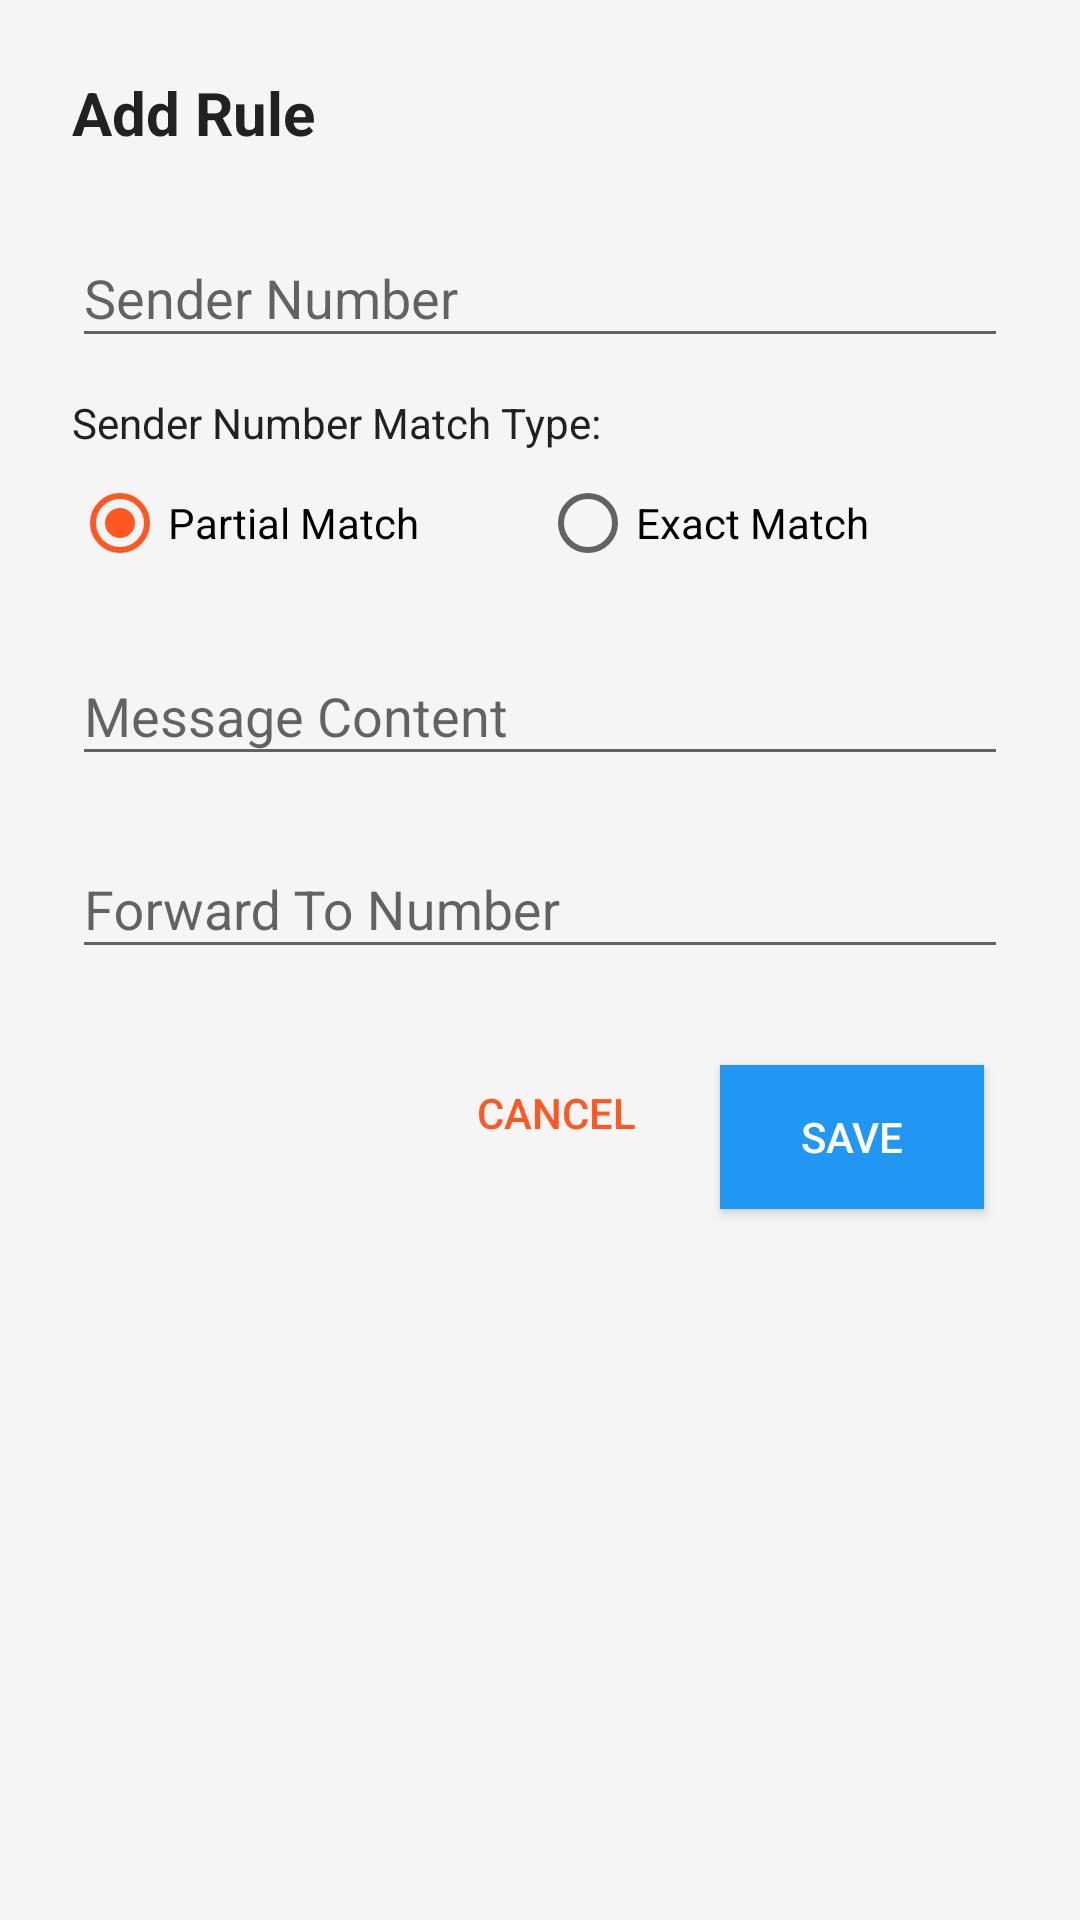

Produce the Android XML layout that renders to this screen, including the resource entries it uses.
<!-- AndroidManifest.xml: application theme AppTheme -->
<!-- res/layout/dialog_add_rule.xml -->
<?xml version="1.0" encoding="utf-8"?>
<LinearLayout xmlns:android="http://schemas.android.com/apk/res/android"
    android:layout_width="match_parent"
    android:layout_height="wrap_content"
    android:orientation="vertical"
    android:padding="24dp">

    <TextView
        android:id="@+id/tvDialogTitle"
        android:layout_width="match_parent"
        android:layout_height="wrap_content"
        android:text="@string/add_rule"
        android:textColor="@color/text_primary"
        android:textSize="20sp"
        android:textStyle="bold"
        android:layout_marginBottom="16dp" />

    
    <com.google.android.material.textfield.TextInputLayout
        android:layout_width="match_parent"
        android:layout_height="wrap_content"
        android:layout_marginBottom="12dp"
        android:hint="@string/sender_number">

        <com.google.android.material.textfield.TextInputEditText
            android:id="@+id/etSenderNumber"
            android:layout_width="match_parent"
            android:layout_height="wrap_content"
            android:inputType="phone" />

    </com.google.android.material.textfield.TextInputLayout>

    
    <TextView
        android:layout_width="match_parent"
        android:layout_height="wrap_content"
        android:text="Sender Number Match Type:"
        android:textColor="@color/text_primary"
        android:textSize="14sp"
        android:layout_marginBottom="8dp" />

    <RadioGroup
        android:id="@+id/rgSenderMatchType"
        android:layout_width="match_parent"
        android:layout_height="wrap_content"
        android:orientation="horizontal"
        android:layout_marginBottom="16dp">

        <RadioButton
            android:id="@+id/rbSenderPartial"
            android:layout_width="0dp"
            android:layout_height="wrap_content"
            android:layout_weight="1"
            android:text="@string/partial_match"
            android:checked="true" />

        <RadioButton
            android:id="@+id/rbSenderExact"
            android:layout_width="0dp"
            android:layout_height="wrap_content"
            android:layout_weight="1"
            android:text="@string/exact_match" />

    </RadioGroup>

    
    <com.google.android.material.textfield.TextInputLayout
        android:layout_width="match_parent"
        android:layout_height="wrap_content"
        android:layout_marginBottom="12dp"
        android:hint="@string/message_content">

        <com.google.android.material.textfield.TextInputEditText
            android:id="@+id/etMessageContent"
            android:layout_width="match_parent"
            android:layout_height="wrap_content"
            android:inputType="textMultiLine"
            android:maxLines="3" />

    </com.google.android.material.textfield.TextInputLayout>

    
    <com.google.android.material.textfield.TextInputLayout
        android:layout_width="match_parent"
        android:layout_height="wrap_content"
        android:layout_marginBottom="24dp"
        android:hint="@string/forward_to_number">

        <com.google.android.material.textfield.TextInputEditText
            android:id="@+id/etForwardToNumber"
            android:layout_width="match_parent"
            android:layout_height="wrap_content"
            android:inputType="phone" />

    </com.google.android.material.textfield.TextInputLayout>

    
    <LinearLayout
        android:layout_width="match_parent"
        android:layout_height="wrap_content"
        android:orientation="horizontal"
        android:gravity="end">

        <Button
            android:id="@+id/btnCancel"
            android:layout_width="wrap_content"
            android:layout_height="wrap_content"
            android:text="@string/cancel"
            android:layout_marginEnd="8dp"
            style="?android:attr/buttonBarButtonStyle" />

        <Button
            android:id="@+id/btnSave"
            android:layout_width="wrap_content"
            android:layout_height="wrap_content"
            android:text="@string/save"
            style="@style/ButtonStyle" />

    </LinearLayout>

</LinearLayout>
<!-- resources referenced by this layout -->
<resources>
  <color name="text_primary">#FF212121</color>
  <string name="add_rule">Add Rule</string>
  <string name="cancel">Cancel</string>
  <string name="exact_match">Exact Match</string>
  <string name="forward_to_number">Forward To Number</string>
  <string name="message_content">Message Content</string>
  <string name="partial_match">Partial Match</string>
  <string name="save">Save</string>
  <string name="sender_number">Sender Number</string>
  <style name="ButtonStyle">
          <item name="android:layout_margin">8dp</item>
          <item name="android:padding">12dp</item>
          <item name="android:textColor">@color/white</item>
          <item name="android:background">@color/primary</item>
      </style>
  <style name="AppTheme" parent="Theme.AppCompat.Light.DarkActionBar">
          
          <item name="colorPrimary">@color/primary</item>
          <item name="colorPrimaryDark">@color/primary_dark</item>
          <item name="colorAccent">@color/accent</item>
          <item name="android:windowBackground">@color/background</item>
      </style>
  <color name="white">#FFFFFFFF</color>
  <color name="primary">#FF2196F3</color>
  <color name="primary_dark">#FF1976D2</color>
  <color name="accent">#FFFF5722</color>
  <color name="background">#FFF5F5F5</color>
</resources>
